Photos from the image-classification dataset "data" in the GitHub repository marcgror/Pokemon-Classification-using-CNN. Its 7 classes are: bulbasaur, kyogre, mew, mewtwo, palkia, pikachu, vulpix.

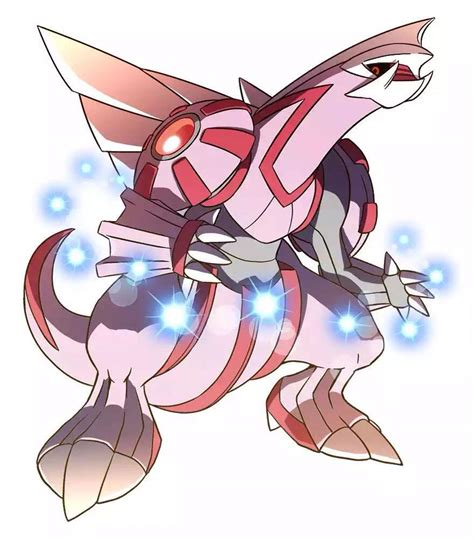
Label: palkia

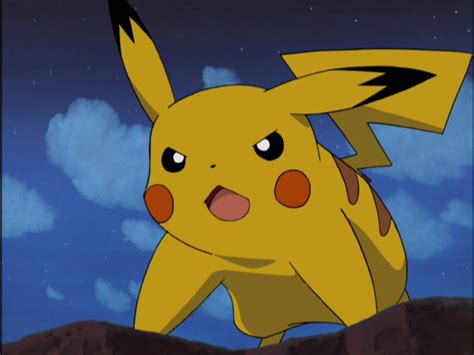
Label: pikachu

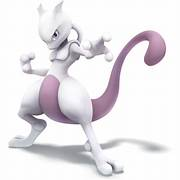
Label: mewtwo

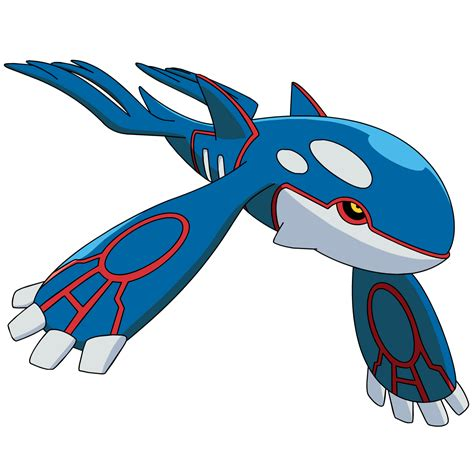
Label: kyogre

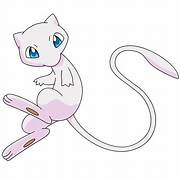
Label: mew

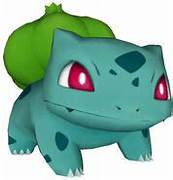
Label: bulbasaur
